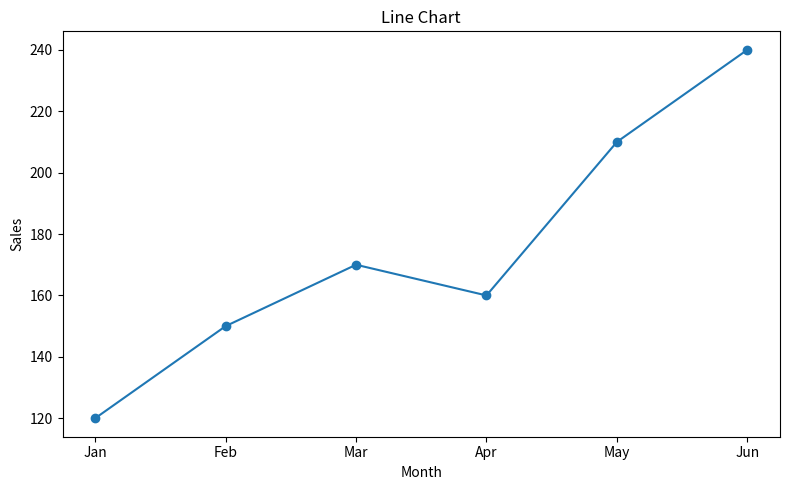
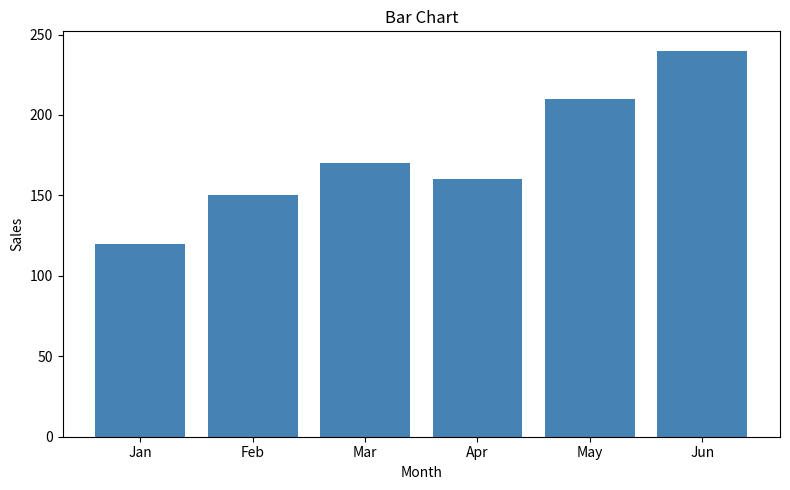
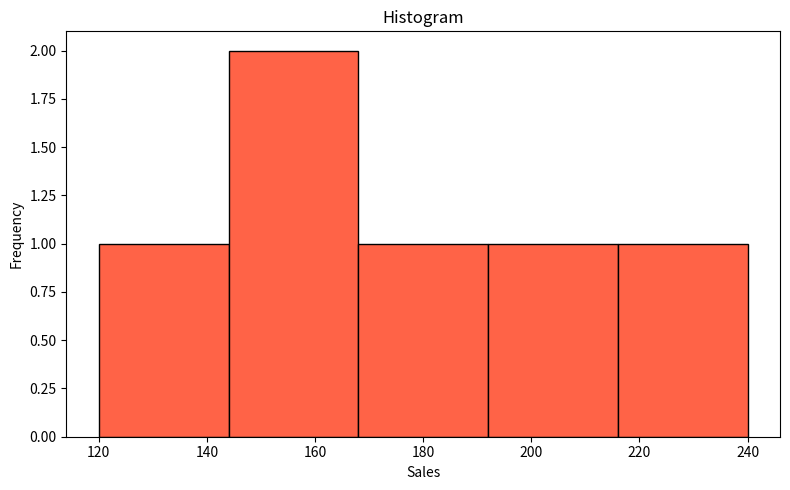
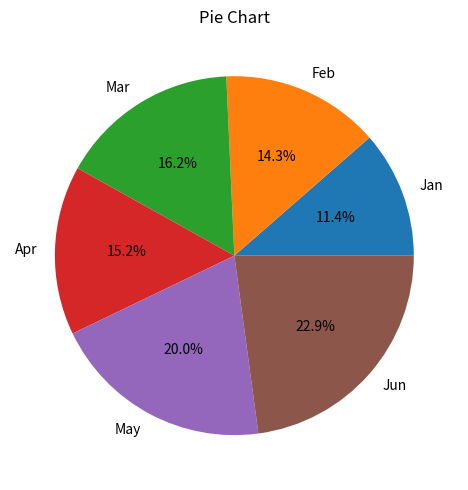
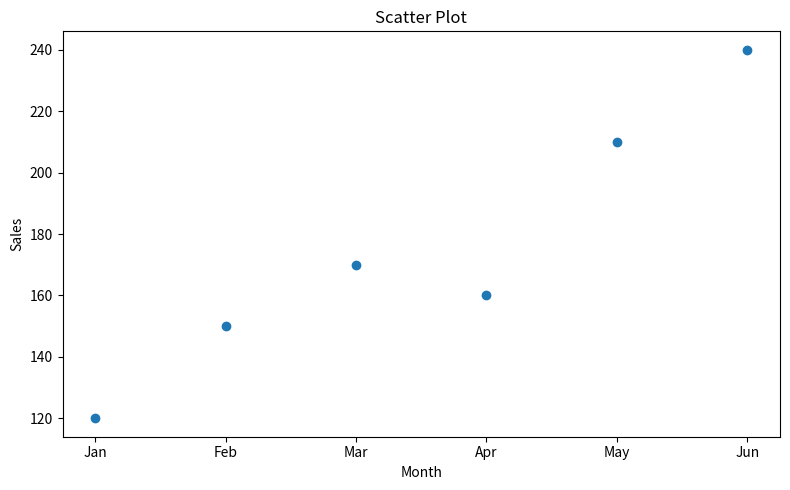

Here is the Python script that generated these plots, in order:
import os
import pandas as pd
import matplotlib.pyplot as plt

def main():
    os.makedirs('plots', exist_ok=True)
    months = ['Jan', 'Feb', 'Mar', 'Apr', 'May', 'Jun']
    sales = [120, 150, 170, 160, 210, 240]
    df = pd.DataFrame({'Month': months, 'Sales': sales})

    plt.figure(figsize=(8, 5))
    plt.plot(df['Month'], df['Sales'], marker='o')
    plt.title('Line Chart')
    plt.xlabel('Month')
    plt.ylabel('Sales')
    plt.tight_layout()
    plt.savefig('plots/line_chart.png')
    plt.close()

    plt.figure(figsize=(8, 5))
    plt.bar(df['Month'], df['Sales'], color='steelblue')
    plt.title('Bar Chart')
    plt.xlabel('Month')
    plt.ylabel('Sales')
    plt.tight_layout()
    plt.savefig('plots/bar_chart.png')
    plt.close()

    plt.figure(figsize=(8, 5))
    plt.hist(df['Sales'], bins=5, color='tomato', edgecolor='black')
    plt.title('Histogram')
    plt.xlabel('Sales')
    plt.ylabel('Frequency')
    plt.tight_layout()
    plt.savefig('plots/histogram.png')
    plt.close()

    plt.figure(figsize=(8, 5))
    plt.pie(df['Sales'], labels=df['Month'], autopct='%1.1f%%')
    plt.title('Pie Chart')
    plt.tight_layout()
    plt.savefig('plots/pie_chart.png')
    plt.close()

    plt.figure(figsize=(8, 5))
    plt.scatter(df['Month'], df['Sales'])
    plt.title('Scatter Plot')
    plt.xlabel('Month')
    plt.ylabel('Sales')
    plt.tight_layout()
    plt.savefig('plots/scatter_plot.png')
    plt.close()

    print('Saved visualizations to plots/')

if __name__ == "__main__":
    main()
